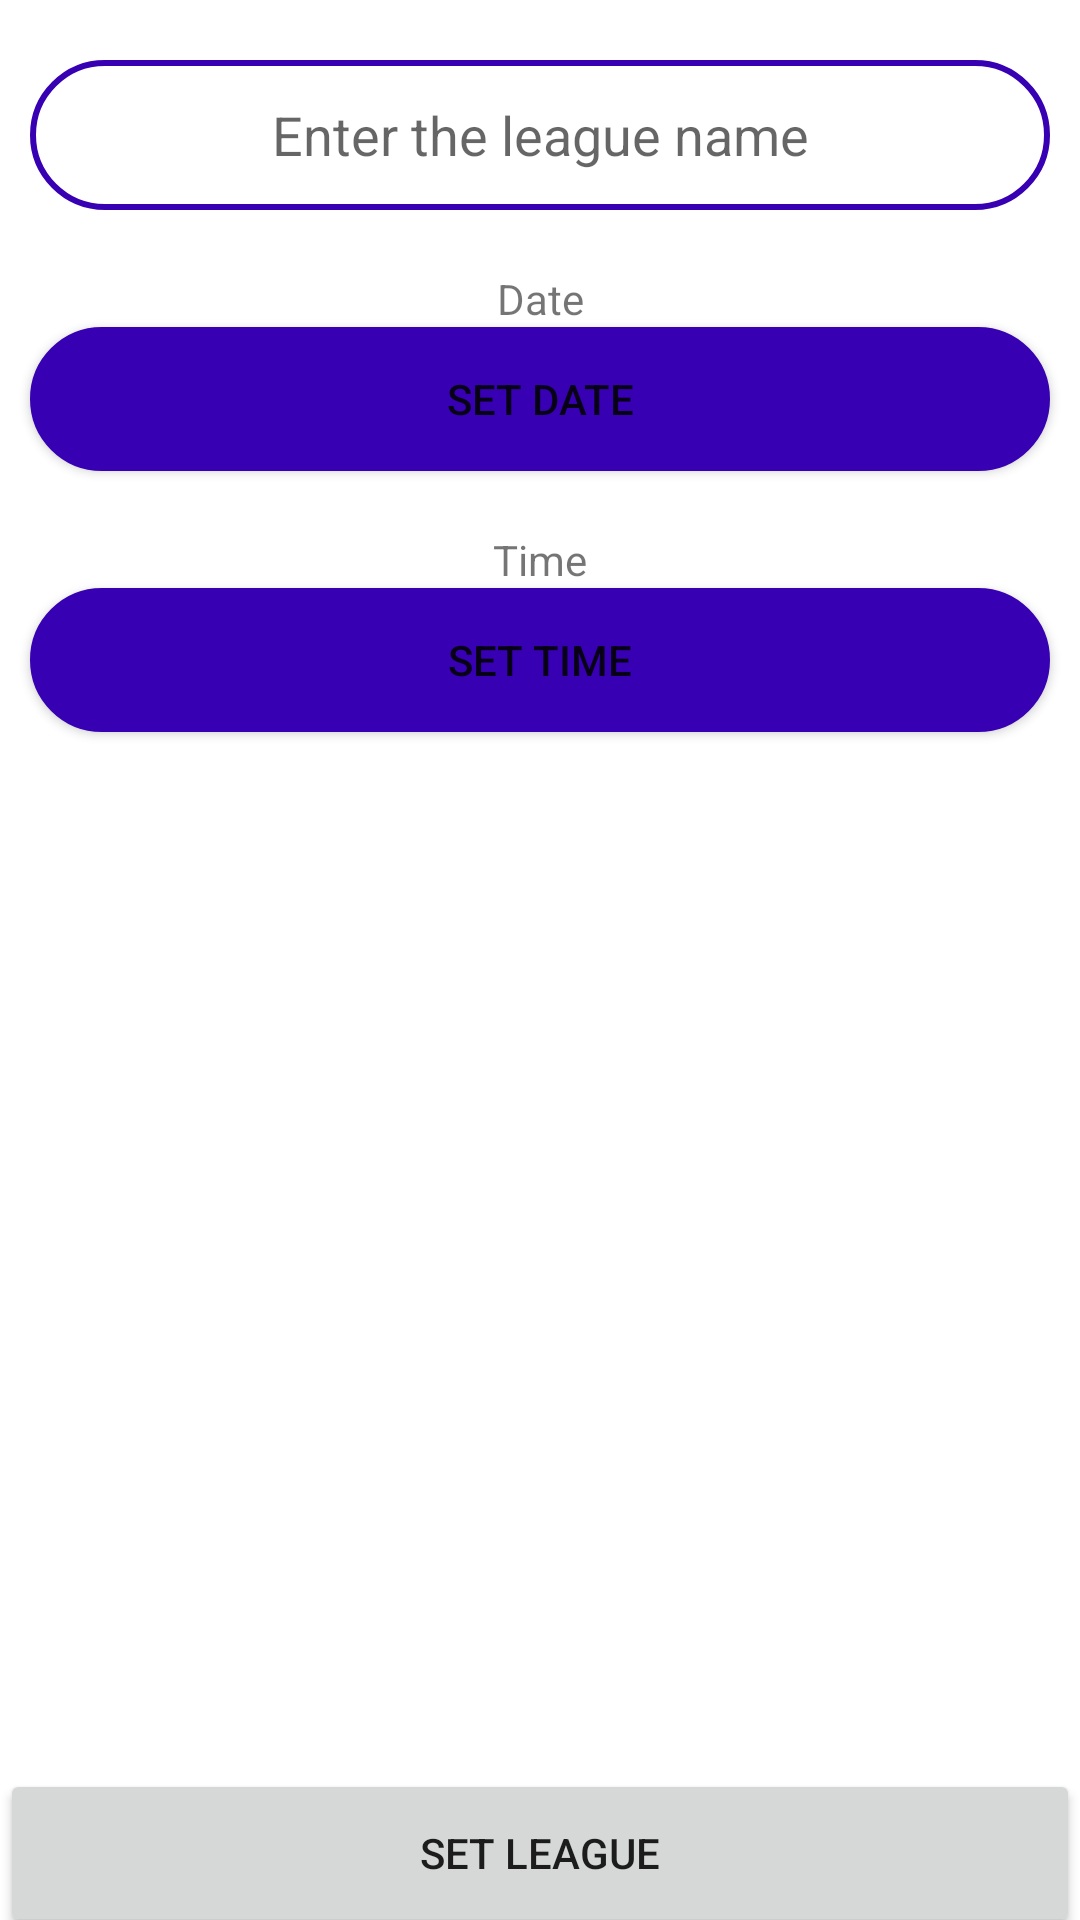

Android layout source for this screen:
<!-- AndroidManifest.xml: application theme Theme.Ipl -->
<!-- res/layout/activity_admin_league_detail.xml -->
<?xml version="1.0" encoding="utf-8"?>
<androidx.constraintlayout.widget.ConstraintLayout xmlns:android="http://schemas.android.com/apk/res/android"
    xmlns:app="http://schemas.android.com/apk/res-auto"
    xmlns:tools="http://schemas.android.com/tools"
    android:layout_width="match_parent"
    android:layout_height="match_parent"
    tools:context=".Admin_LeagueDetail">
    <EditText
        android:layout_width="match_parent"
        android:layout_marginTop="20dp"
        android:id="@+id/txtlgname"
        android:gravity="center"
        app:layout_constraintTop_toTopOf="parent"
        android:layout_height="50dp"
        android:layout_marginHorizontal="10dp"
        android:background="@drawable/edt_backgrnd"
        android:hint="Enter the league name">
    </EditText>
    <TextView
        android:layout_width="match_parent"
        android:id="@+id/txtdate"
        android:gravity="center"
        android:layout_marginVertical="20dp"
        app:layout_constraintTop_toBottomOf="@+id/txtlgname"
        android:layout_height="wrap_content"
        android:text="Date">
    </TextView>

    <Button
        android:id="@+id/btndate"
        android:layout_width="match_parent"
        android:text="set date"
        android:layout_height="wrap_content"
        android:background="@drawable/btn_backgrnd"
        android:layout_marginHorizontal="10dp"
        app:layout_constraintTop_toBottomOf="@+id/txtdate"></Button>

    <TextView
        android:id="@+id/txttime"
        android:layout_width="match_parent"
        android:layout_marginVertical="20dp"
        android:gravity="center"
        android:layout_height="wrap_content"
        android:text="Time"
     app:layout_constraintTop_toBottomOf="@id/btndate"></TextView>

    <Button
        android:id="@+id/btntime"
        android:layout_width="match_parent"
        android:text="set time"
        android:background="@drawable/btn_backgrnd"
        android:layout_marginHorizontal="10dp"
        android:layout_height="wrap_content"
        app:layout_constraintTop_toBottomOf="@+id/txttime"></Button>

    <Button
        android:id="@+id/setleague"
        android:layout_width="match_parent"

        android:layout_height="?attr/actionBarSize"
        android:layout_marginBottom="-6dp"
        android:text="SET LEAGUE"
        app:layout_constraintBottom_toBottomOf="parent">

    </Button>
</androidx.constraintlayout.widget.ConstraintLayout>
<!-- resources referenced by this layout -->
<resources>
  <!-- drawable btn_backgrnd (drawable) -->
  <?xml version="1.0" encoding="utf-8"?>
  <shape xmlns:android="http://schemas.android.com/apk/res/android">
      <stroke android:color="@color/purple_700"
          android:width="2dp">
      </stroke>
      <corners android:radius="30dp"></corners>
      <solid android:color="@color/purple_700"></solid>
  </shape>
  <!-- drawable edt_backgrnd (drawable) -->
  <?xml version="1.0" encoding="utf-8"?>
  <shape xmlns:android="http://schemas.android.com/apk/res/android">
       <corners android:radius="30dp"></corners>
       <stroke android:color="@color/purple_700"
           android:width="2dp">
       </stroke>
  
  
  </shape>
  <style name="Theme.Ipl" parent="Theme.MaterialComponents.DayNight.DarkActionBar">
          
          <item name="colorPrimary">@color/purple_500</item>
          <item name="colorPrimaryVariant">@color/purple_700</item>
          <item name="colorOnPrimary">@color/white</item>
          
          <item name="colorSecondary">@color/teal_200</item>
          <item name="colorSecondaryVariant">@color/teal_700</item>
          <item name="colorOnSecondary">@color/black</item>
          
          <item name="android:statusBarColor">?attr/colorPrimaryVariant</item>
          
      </style>
  <!-- not gathered from this repository: default colours our renderer supplied (Android Studio template values) -->
  <color name="purple_500">#FF6200EE</color>
  <color name="purple_700">#FF3700B3</color>
  <color name="teal_200">#FF03DAC5</color>
  <color name="teal_700">#FF018786</color>
  <color name="black">#FF000000</color>
  <color name="white">#FFFFFFFF</color>
</resources>
